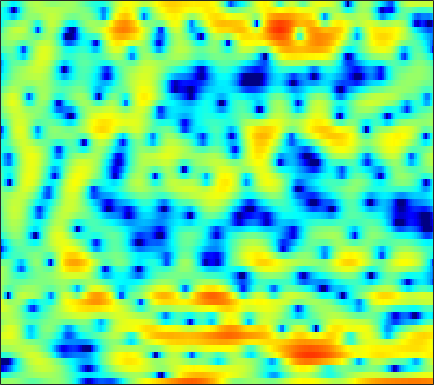

Data behind this chart, as committed beside it:
0.30105, 0.54635, 0.76337, 0.88655, 0.91746, 0.87015, 0.7384, 0.5828, 0.30611, -0.037931, -0.41918, -0.71223, -1.0581, -1.3528, -1.5031, -1.5284, -1.3975, -1.2073, -0.89482, -0.52669, -0.15083, 0.10991, 0.41234, 0.61504
-4.235, -3.939, -3.507, -3.051, -2.692, -2.219, -1.762, -1.427, -1.003, -0.6137, -0.2592, -0.01608, 0.2794, 0.5491, 0.7328, 0.953, 1.146, 1.269, 1.403, 1.495, 1.541, 1.54, 1.487, 1.372
-16.77, -15.93, -14.03, -11.82, -10.2, -8.183, -6.386, -5.166, -3.705, -2.421, -1.319, -0.5953, 0.2487, 0.9525, 1.396, 1.881, 2.253, 2.46, 2.643, 2.726, 2.717, 2.648, 2.478, 2.215
-23.67, -24.45, -24.64, -20.3, -16.46, -12.09, -8.657, -6.562, -4.234, -2.366, -0.8308, 0.1289, 1.173, 1.99, 2.459, 2.917, 3.206, 3.317, 3.328, 3.194, 2.924, 2.645, 2.168, 1.588
-3.667, -3.599, -3.354, -2.947, -2.515, -1.839, -1.055, -0.4311, 0.391, 1.159, 1.831, 2.259, 2.71, 3.03, 3.169, 3.223, 3.117, 2.934, 2.54, 1.96, 1.188, 0.4739, -0.6849, -2.071
0.7692, 0.8792, 1.045, 1.216, 1.351, 1.531, 1.71, 1.84, 1.992, 2.108, 2.179, 2.196, 2.166, 2.068, 1.943, 1.697, 1.345, 1.004, 0.4252, -0.3137, -1.24, -2.069, -3.394, -4.989
2.118, 2.319, 2.52, 2.642, 2.679, 2.653, 2.526, 2.365, 2.077, 1.711, 1.298, 0.9775, 0.5609, 0.1965, -0.03122, -0.2774, -0.4821, -0.637, -0.8801, -1.214, -1.678, -2.119, -2.844, -3.708
2.865, 3.305, 3.724, 3.94, 3.963, 3.788, 3.378, 2.896, 1.992, 0.7659, -0.824, -2.266, -4.414, -6.205, -6.618, -5.68, -4.081, -2.996, -1.868, -1.132, -0.7622, -0.6992, -0.8932, -1.369
1.491, 2.297, 3.067, 3.499, 3.624, 3.526, 3.146, 2.653, 1.729, 0.4513, -1.219, -2.743, -5, -6.86, -7.156, -5.961, -4.137, -2.888, -1.567, -0.6063, -0.01099, 0.2443, 0.3288, 0.1313
0.3157, 0.974, 1.603, 1.965, 2.076, 2.019, 1.774, 1.463, 0.9177, 0.2379, -0.4862, -1.02, -1.646, -2.093, -2.256, -2.272, -2.061, -1.802, -1.387, -0.9621, -0.5787, -0.3354, -0.09372, 0.05152
1.642, 1.83, 1.964, 1.961, 1.874, 1.628, 1.224, 0.8177, 0.1711, -0.5849, -1.407, -2.054, -2.879, -3.575, -3.936, -4.12, -3.955, -3.649, -3.081, -2.424, -1.767, -1.291, -0.7058, -0.1929
3.331, 3.128, 2.815, 2.465, 2.185, 1.764, 1.25, 0.7843, -0.02296, -1.107, -2.583, -4.008, -6.497, -9.839, -12.61, -13.63, -10.65, -8.416, -6.108, -4.486, -3.271, -2.553, -1.731, -0.9627
3.7, 2.808, 1.72, 0.9906, 0.7687, 0.8439, 1.072, 1.195, 1.111, 0.6898, -0.1405, -1.042, -2.609, -4.407, -5.57, -6.115, -5.463, -4.731, -3.925, -3.59, -3.758, -4.139, -4.677, -4.545
1.288, -1.449, -7.456, -35.32, -11.37, -4.331, -1.06, 0.4163, 1.628, 2.274, 2.529, 2.521, 2.326, 2.021, 1.76, 1.409, 1.008, 0.6604, 0.004591, -1.025, -2.681, -4.489, -7.895, -10.51
0.9747, -0.01846, -1.185, -1.879, -1.972, -1.589, -0.9385, -0.4432, 0.1409, 0.5815, 0.8863, 1.022, 1.117, 1.126, 1.077, 0.9409, 0.7388, 0.5388, 0.1908, -0.2231, -0.6788, -0.9884, -1.292, -1.324
1.283, 0.8183, 0.2369, -0.2531, -0.5478, -0.834, -1.015, -1.082, -1.091, -1.034, -0.9232, -0.8125, -0.6397, -0.4683, -0.3482, -0.216, -0.1248, -0.08912, -0.07291, -0.07409, -0.07265, -0.05857, 0.007361, 0.1384
1.431, 1.005, 0.3881, -0.271, -0.7928, -1.525, -2.254, -2.758, -3.289, -3.541, -3.448, -3.157, -2.608, -1.995, -1.555, -1.042, -0.6515, -0.4427, -0.243, -0.1258, -0.02842, 0.05518, 0.2287, 0.4915
1.478, 1.094, 0.474, -0.3367, -1.106, -2.437, -4.247, -6.02, -9.066, -11.78, -10.63, -8.165, -5.287, -3.187, -2.055, -0.9983, -0.3812, -0.1663, -0.1584, -0.4235, -0.8633, -1.196, -1.417, -1.136
-0.6453, -0.6096, -0.6315, -0.8492, -1.194, -1.971, -3.196, -4.423, -6.29, -7.604, -6.923, -5.417, -3.301, -1.597, -0.6457, 0.183, 0.5495, 0.527, 0.02423, -1.1, -3.146, -5.7, -12.31, -17.21
-8.435, -7.017, -5.374, -4.116, -3.445, -2.864, -2.554, -2.441, -2.353, -2.212, -1.934, -1.638, -1.168, -0.6948, -0.3901, -0.1051, 0.0194, -0.02479, -0.2828, -0.7686, -1.452, -1.996, -2.456, -2.168
-15.08, -11.7, -8.455, -6.163, -4.881, -3.607, -2.723, -2.261, -1.855, -1.613, -1.496, -1.469, -1.474, -1.498, -1.505, -1.462, -1.345, -1.207, -0.9483, -0.6397, -0.2816, 0.02692, 0.5021, 1.076
-9.103, -7.584, -5.696, -4.101, -3.123, -2.112, -1.416, -1.101, -0.9262, -1.031, -1.403, -1.847, -2.637, -3.579, -4.27, -4.894, -4.861, -4.329, -3.175, -1.876, -0.6235, 0.2274, 1.225, 2.076
-3.93, -3.073, -2.011, -1.069, -0.4908, 0.09094, 0.4216, 0.4955, 0.3274, -0.1773, -1.061, -2.023, -3.854, -6.582, -9.703, -17.73, -21.64, -12.56, -7.107, -3.842, -1.55, -0.2236, 1.174, 2.241
-1.918, -1.206, -0.35, 0.352, 0.7672, 1.147, 1.299, 1.256, 0.9699, 0.4185, -0.4176, -1.235, -2.535, -4.038, -5.16, -6.298, -6.538, -6.026, -4.754, -3.256, -1.788, -0.7771, 0.4089, 1.383
-1.663, -0.8039, 0.1724, 0.9287, 1.353, 1.719, 1.857, 1.805, 1.533, 1.04, 0.3265, -0.337, -1.341, -2.427, -3.22, -4.146, -4.765, -4.939, -4.734, -4.027, -3.001, -2.13, -0.9637, 0.08068
-1.477, -0.4331, 0.6861, 1.535, 1.999, 2.404, 2.565, 2.526, 2.263, 1.744, 0.9755, 0.2207, -1.047, -2.622, -4.044, -6.316, -8.988, -10.87, -11.55, -9.456, -6.741, -4.949, -2.943, -1.336
-1.02, -0.04753, 1.003, 1.801, 2.245, 2.641, 2.813, 2.798, 2.574, 2.103, 1.369, 0.6309, -0.6408, -2.305, -3.86, -6.445, -9.736, -12.38, -13.66, -11.06, -8.104, -6.274, -4.284, -2.618
-0.4321, 0.2561, 1.032, 1.646, 2.013, 2.373, 2.586, 2.641, 2.562, 2.299, 1.819, 1.311, 0.4268, -0.6808, -1.643, -3.029, -4.395, -5.297, -6.188, -6.649, -6.635, -6.331, -5.551, -4.421
0.1088, 0.3852, 0.7067, 1.024, 1.279, 1.652, 2.032, 2.289, 2.541, 2.649, 2.564, 2.352, 1.876, 1.171, 0.4803, -0.636, -1.985, -3.161, -4.986, -7.219, -9.881, -11.8, -12.13, -9.445
-0.4045, -0.8875, -1.578, -2.008, -1.946, -1.258, -0.1365, 0.76, 1.838, 2.643, 3.151, 3.327, 3.29, 2.937, 2.464, 1.55, 0.285, -0.9169, -2.915, -5.453, -8.629, -11.08, -11.95, -9.423
-2.085, -3.814, -7.373, -14.31, -20.18, -9.832, -4.483, -1.943, 0.4429, 2.078, 3.174, 3.707, 4.058, 4.046, 3.822, 3.239, 2.352, 1.501, 0.1634, -1.348, -2.881, -3.916, -4.961, -5.51
-2.102, -3.181, -4.64, -5.718, -5.821, -4.751, -2.906, -1.431, 0.344, 1.81, 2.927, 3.531, 4.047, 4.239, 4.174, 3.823, 3.177, 2.505, 1.353, -0.067, -1.799, -3.352, -5.956, -9.482
-2.772, -3.44, -4.136, -4.421, -4.256, -3.524, -2.345, -1.301, 0.1063, 1.405, 2.466, 3.085, 3.672, 3.982, 4.008, 3.799, 3.308, 2.763, 1.785, 0.5282, -1.035, -2.409, -4.519, -6.791
-5.041, -6.508, -8.878, -10.84, -10.57, -7.863, -4.834, -2.874, -0.7405, 0.9411, 2.219, 2.954, 3.636, 4.021, 4.119, 4.01, 3.641, 3.202, 2.422, 1.409, 0.2124, -0.7727, -2.143, -3.449
-5.277, -6.733, -9.408, -12.07, -11.7, -8.107, -4.589, -2.497, -0.2967, 1.343, 2.564, 3.242, 3.862, 4.175, 4.253, 4.143, 3.808, 3.412, 2.705, 1.796, 0.6691, -0.3375, -1.917, -3.815
-3.665, -3.803, -3.87, -3.625, -3.155, -2.151, -0.9253, 0.01689, 1.181, 2.143, 2.873, 3.237, 3.515, 3.566, 3.471, 3.206, 2.809, 2.439, 1.842, 1.12, 0.2013, -0.6564, -2.085, -4.027
-4.09, -3.662, -2.846, -1.874, -1.095, -0.06215, 0.913, 1.56, 2.264, 2.755, 2.98, 2.971, 2.717, 2.242, 1.75, 1.027, 0.3629, -0.01355, -0.3157, -0.4847, -0.6289, -0.8041, -1.198, -1.764
-8.991, -7.412, -4.773, -2.367, -0.8571, 0.7592, 1.987, 2.672, 3.273, 3.514, 3.365, 3.001, 2.11, 0.6867, -0.7571, -3.227, -5.878, -6.867, -5.755, -3.707, -2.048, -1.172, -0.4321, -0.02323
-14, -10.1, -5.58, -2.399, -0.6112, 1.197, 2.473, 3.138, 3.663, 3.789, 3.529, 3.048, 1.992, 0.3475, -1.352, -4.453, -8.423, -10.08, -7.657, -4.526, -2.356, -1.269, -0.3109, 0.211
-4.196, -3.39, -2.034, -0.6025, 0.3859, 1.511, 2.372, 2.824, 3.172, 3.238, 3.041, 2.707, 2.054, 1.211, 0.4795, -0.4914, -1.281, -1.64, -1.752, -1.551, -1.259, -1.093, -0.9912, -1.087
-1.834, -1.099, -0.1422, 0.7594, 1.361, 2.026, 2.498, 2.716, 2.835, 2.771, 2.533, 2.276, 1.865, 1.419, 1.082, 0.662, 0.2904, 0.0361, -0.2663, -0.5821, -0.9991, -1.383, -2.051, -2.897
-0.8498, 0.08421, 1.149, 1.987, 2.467, 2.901, 3.089, 3.074, 2.85, 2.42, 1.848, 1.4, 0.8596, 0.4804, 0.3478, 0.312, 0.3453, 0.3468, 0.2255, -0.1191, -0.7428, -1.441, -2.749, -4.523
0.1014, 1.203, 2.373, 3.216, 3.64, 3.916, 3.861, 3.58, 2.849, 1.672, 0.03415, -1.463, -3.43, -4.215, -3.598, -2.041, -0.6091, 0.1676, 0.7436, 0.8222, 0.4178, -0.2375, -1.614, -3.717
-0.1825, 0.868, 1.99, 2.809, 3.217, 3.473, 3.365, 3.016, 2.137, 0.6726, -1.637, -4.19, -9.329, -12.84, -8.676, -4.151, -1.444, -0.1707, 0.8634, 1.309, 1.258, 0.9493, 0.2204, -0.8123
-2.156, -1.185, -0.08407, 0.7744, 1.251, 1.664, 1.795, 1.712, 1.359, 0.7394, -0.06766, -0.7206, -1.427, -1.651, -1.431, -0.782, -0.02555, 0.4694, 0.9454, 1.165, 1.122, 0.9399, 0.5229, -0.02582
-4.128, -3.138, -1.967, -0.9824, -0.374, 0.2589, 0.7046, 0.9215, 1.068, 1.086, 1.035, 0.9787, 0.9298, 0.9614, 1.036, 1.19, 1.352, 1.454, 1.499, 1.411, 1.179, 0.8975, 0.3909, -0.2445
-5.788, -4.686, -3.344, -2.176, -1.419, -0.5811, 0.08808, 0.4859, 0.903, 1.226, 1.47, 1.633, 1.831, 2.004, 2.123, 2.251, 2.328, 2.328, 2.23, 1.992, 1.59, 1.165, 0.4219, -0.5471
-7.691, -6.198, -4.449, -3.017, -2.138, -1.183, -0.4674, -0.04702, 0.4077, 0.7873, 1.136, 1.399, 1.762, 2.12, 2.377, 2.669, 2.873, 2.94, 2.905, 2.696, 2.274, 1.808, 0.9531, -0.2094
-8.973, -6.887, -4.772, -3.256, -2.437, -1.686, -1.266, -1.117, -1.045, -0.9915, -0.781, -0.4707, 0.1507, 0.9341, 1.53, 2.255, 2.823, 3.124, 3.338, 3.326, 3.074, 2.722, 2.033, 1.08
-6.108, -4.731, -3.315, -2.343, -1.91, -1.775, -2.123, -2.754, -4.088, -5.824, -7.001, -6.499, -4.345, -1.955, -0.4415, 1.155, 2.31, 2.94, 3.474, 3.713, 3.69, 3.505, 3.045, 2.359
-2.487, -1.846, -1.157, -0.7489, -0.6622, -0.9205, -1.712, -2.753, -4.948, -8.53, -13.11, -11.92, -6.832, -3.21, -1.295, 0.5369, 1.825, 2.518, 3.161, 3.514, 3.606, 3.513, 3.169, 2.589
-0.7724, -0.3388, 0.1577, 0.4885, 0.5801, 0.5143, 0.161, -0.2491, -0.9503, -1.653, -2.053, -2.008, -1.518, -0.8019, -0.2315, 0.4675, 1.071, 1.456, 1.912, 2.268, 2.457, 2.46, 2.237, 1.708
-0.8061, -0.1974, 0.5302, 1.119, 1.443, 1.706, 1.811, 1.793, 1.648, 1.433, 1.163, 0.9339, 0.5844, 0.12, -0.3085, -0.8883, -1.314, -1.34, -0.8999, -0.08936, 0.7234, 1.157, 1.385, 1.129
-2.738, -1.435, -0.07436, 0.8971, 1.463, 1.987, 2.363, 2.533, 2.656, 2.627, 2.4, 2.049, 1.255, -0.007521, -1.449, -4.441, -9.529, -13.54, -8.376, -3.537, -0.6839, 0.6317, 1.607, 1.867
-4.91, -3.455, -2.182, -1.395, -1.012, -0.5843, -0.1917, 0.1566, 0.6624, 1.089, 1.341, 1.347, 1.044, 0.3041, -0.5531, -2.109, -3.692, -4.203, -3.244, -1.325, 0.4092, 1.386, 2.242, 2.625
-4.644, -4.514, -4.747, -5.415, -6.226, -7.225, -7.291, -6.351, -4.497, -2.714, -1.322, -0.5582, 0.1196, 0.431, 0.5056, 0.5043, 0.495, 0.5889, 0.8804, 1.314, 1.794, 2.126, 2.458, 2.63
-3.804, -4.309, -5.457, -7.479, -9.879, -15.67, -21.46, -14.04, -8.266, -4.892, -2.653, -1.451, -0.2725, 0.5454, 0.9695, 1.37, 1.629, 1.766, 1.903, 2.002, 2.076, 2.115, 2.138, 2.123
-1.818, -2.102, -2.757, -3.702, -4.483, -5.327, -5.509, -5.081, -4.013, -2.681, -1.415, -0.5658, 0.3688, 1.114, 1.526, 1.868, 2.022, 2.01, 1.86, 1.608, 1.296, 1.054, 0.782, 0.6098
